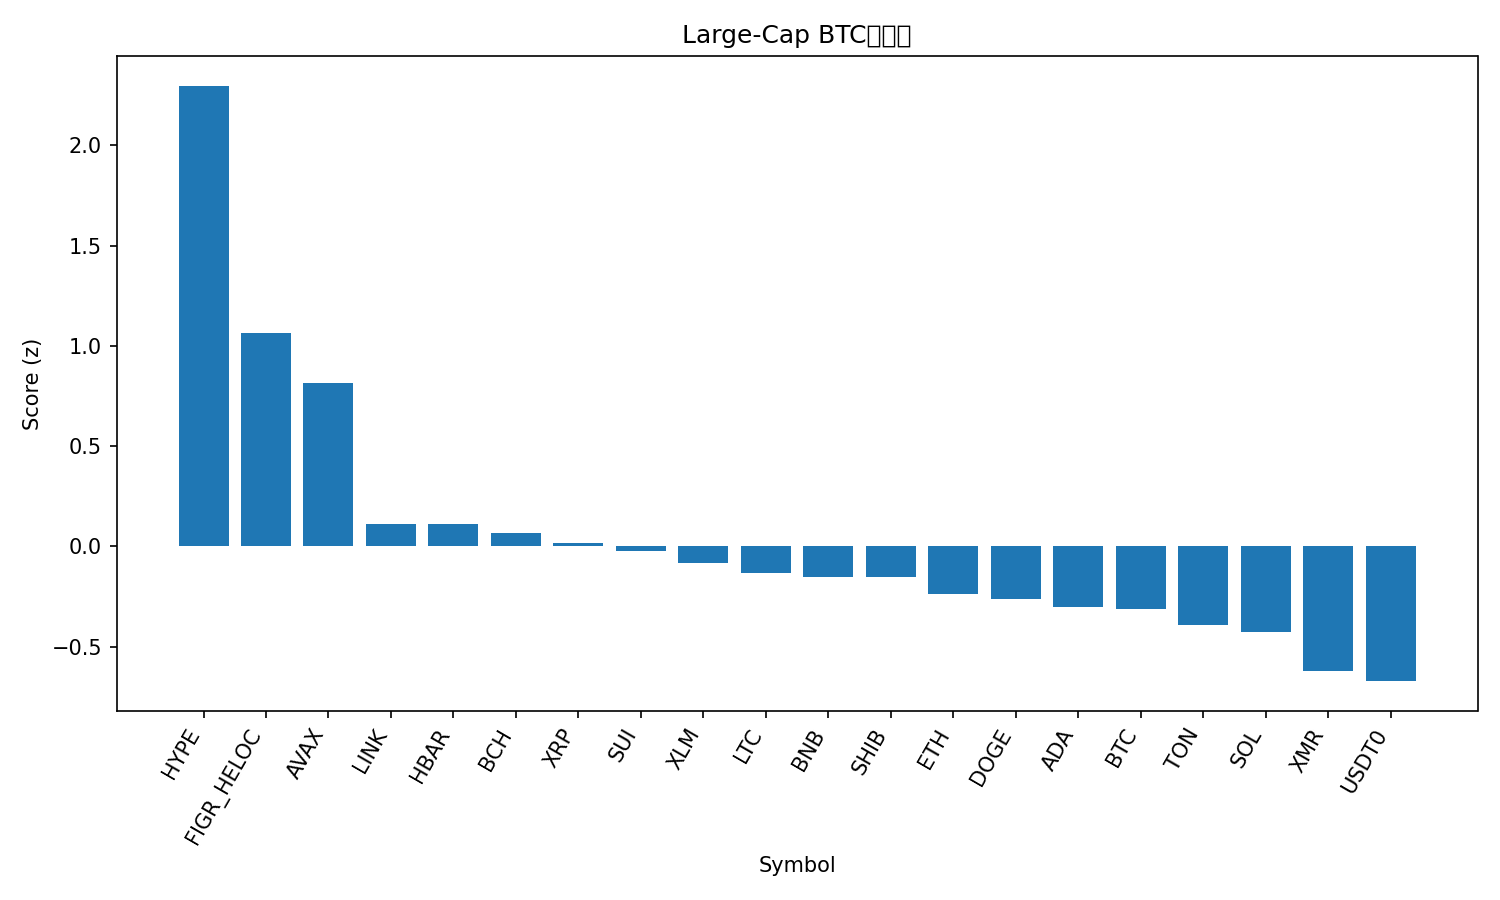

Data behind this chart, as committed beside it:
rank, name, symbol, price_btc, price_usd, pct_1h_btc, pct_24h_btc, pct_7d_btc, market_cap_rank, market_cap_usd, volume_usd, score
1, Hyperliquid, HYPE, 0.0004027, 45.02, 1.634, 11.6, 19, 17, 12191764291, 447798595, 2.297
2, Figure Heloc, FIGR_HELOC, 8.94e-06, 1.0, -0.08334, 99.82, -4.462, 15, 13235691013, 1500, 1.066
3, Avalanche, AVAX, 0.0001781, 19.91, 1.05, 2.453, -4.827, 26, 8499107522, 292723653, 0.8134
4, Chainlink, LINK, 0.0001601, 17.89, 0.3522, -0.3756, 2.311, 16, 12470408307, 925632456, 0.1139
5, Hedera, HBAR, 1.56e-06, 0.1745, 0.3303, 2.876, 1.359, 30, 7411718988, 112830029, 0.1124
6, Bitcoin Cash, BCH, 0.004638, 518.5, 0.1806, 1.505, 7.326, 21, 10346407722, 312659503, 0.06656
7, XRP, XRP, 2.35e-05, 2.63, 0.1191, 2.826, 6.903, 4, 157727530441, 3028646930, 0.01647
8, Sui, SUI, 2.274e-05, 2.54, 0.3133, 1.668, -2.302, 22, 9216873859, 536375228, -0.02232
9, Stellar, XLM, 2.92e-06, 0.3269, 0.1941, 2.242, 0.5123, 20, 10467388163, 135515116, -0.08475
10, Litecoin, LTC, 0.0008732, 97.62, 0.1474, 1.152, 1.532, 29, 7463997582, 294527918, -0.1318
11, BNB, BNB, 0.01005, 1123, 0.1914, 0.5172, -1.07, 5, 156332569526, 1097843599, -0.1536
12, Shiba Inu, SHIB, 9.1386e-11, 1.022e-05, 0.1935, 0.5146, -1.006, 34, 6021688825, 86832179, -0.1542
13, Ethereum, ETH, 0.03536, 3953, 0.1275, 0.1881, -2.828, 2, 477352105460, 11708291238, -0.24
14, Dogecoin, DOGE, 1.76e-06, 0.1967, 0.1163, -1.05, -0.6804, 9, 29795221895, 753071689, -0.2617
15, Cardano, ADA, 5.87e-06, 0.6564, 0.05566, 0.3904, -0.3044, 11, 24006106636, 689235811, -0.3015
16, Bitcoin, BTC, 1.0, 111799, 0.0, 0.0, 0.0, 1, 2229377140819, 21663756958, -0.3146
17, Toncoin, TON, 1.93e-05, 2.16, 0.06026, 0.4552, -3.934, 35, 5439869925, 72169500, -0.3932
18, Solana, SOL, 0.001736, 194.1, -0.04865, -0.573, -0.07672, 6, 106614050063, 2871731587, -0.4267
19, Monero, XMR, 0.00302, 337.7, -0.3519, 3.284, 4.596, 32, 6223712070, 148730624, -0.6198
20, USDT0, USDT0, 8.94e-06, 0.9995, -0.1493, -0.1873, -4.535, 31, 7153726657, 229766354, -0.6721
21, TRON, TRX, 2.65e-06, 0.2959, -0.1054, -0.8709, -9.954, 10, 28007147937, 564832636, -0.7711
